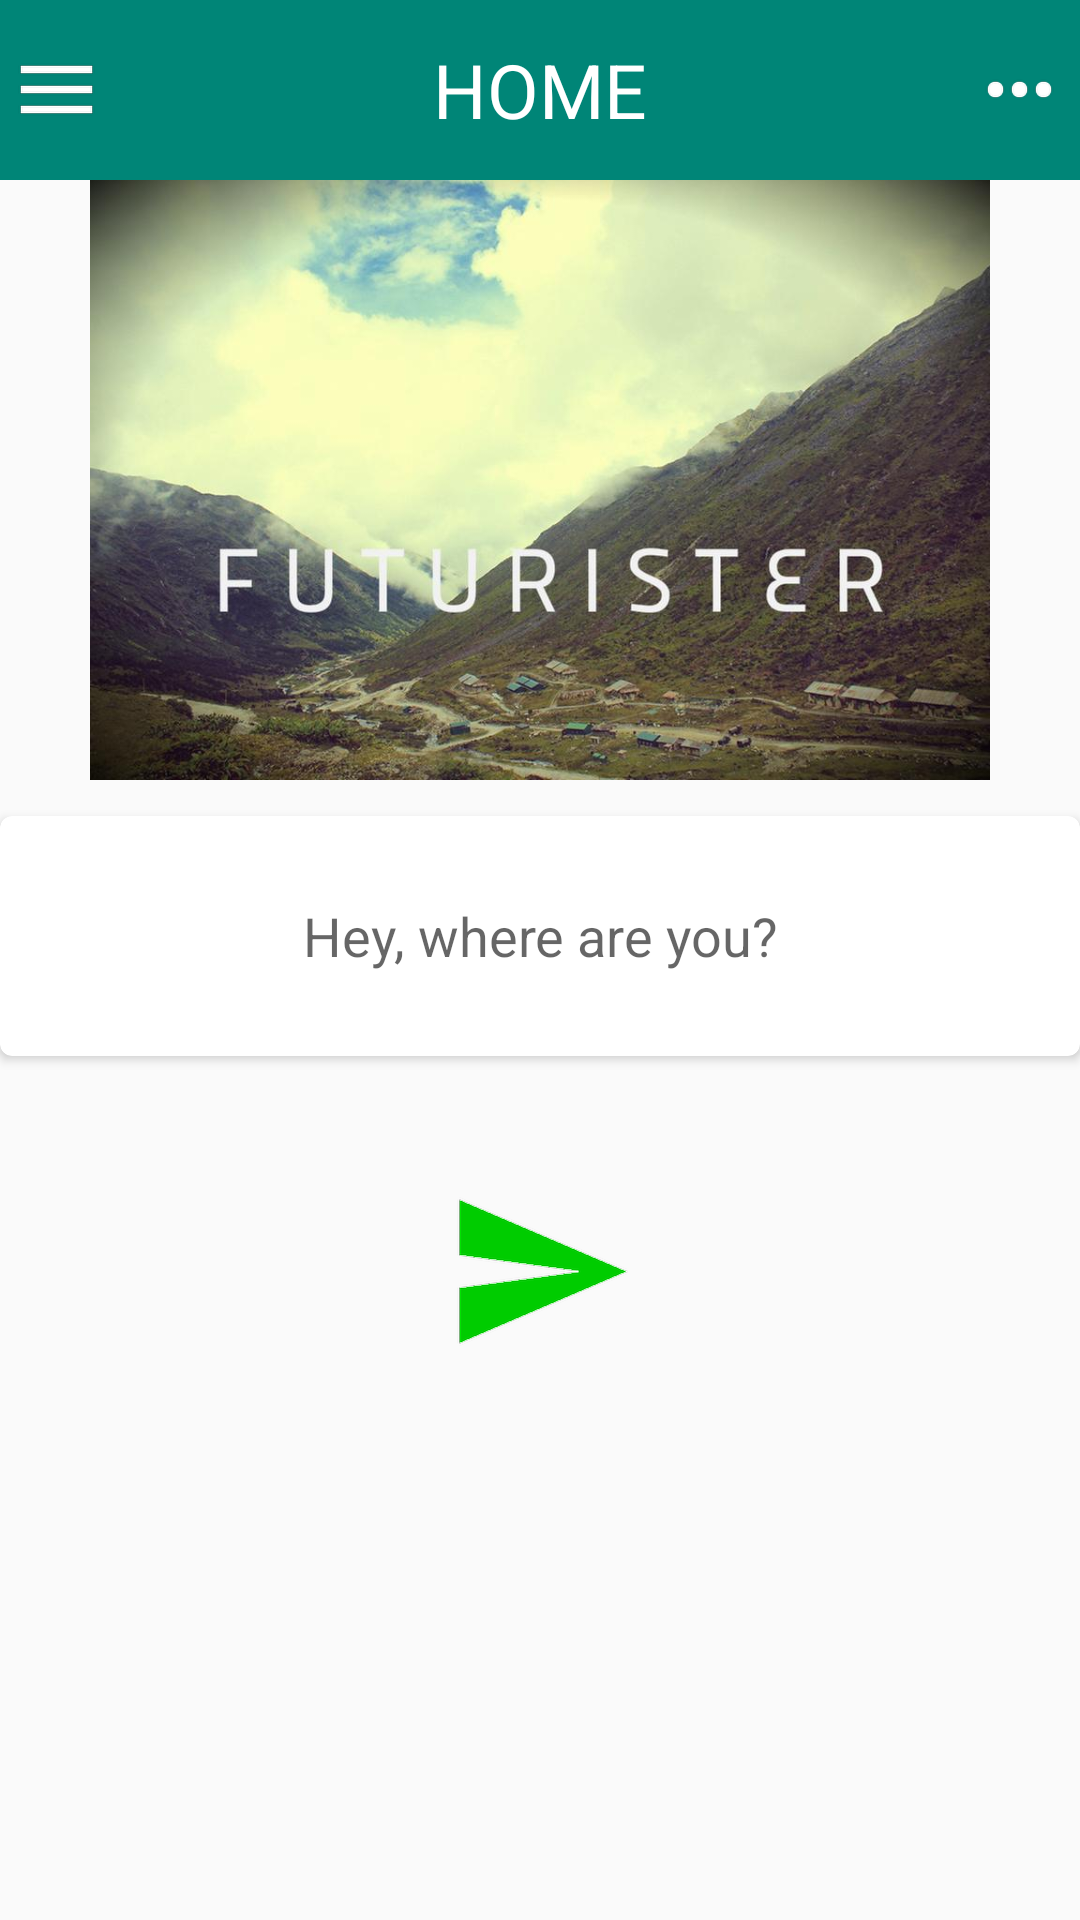

Reconstruct the res/layout file that produces this screen, plus the resources it refers to.
<!-- AndroidManifest.xml: application theme AppTheme -->
<!-- res/layout/activity_futurister__home__screen.xml -->
<android.support.v4.widget.DrawerLayout
    xmlns:android="http://schemas.android.com/apk/res/android"
    xmlns:tools="http://schemas.android.com/tools"
    android:id="@+id/drawer_layout"
    android:layout_width="match_parent"
    android:layout_height="match_parent">


<RelativeLayout xmlns:android="http://schemas.android.com/apk/res/android"
    xmlns:tools="http://schemas.android.com/tools" android:layout_width="match_parent"
    android:layout_height="match_parent"  tools:context=".Futurister_Home_Screen">

<ImageView
    android:id="@+id/TitleBar"
    android:background="@color/accent_material_light"
    android:layout_width="fill_parent"
    android:layout_height="60dp" />
    <TextView
        android:id="@+id/titleText"
        android:text="HOME"
        android:layout_alignTop="@id/TitleBar"
        android:layout_alignBottom="@id/TitleBar"
        android:layout_centerHorizontal="true"
        android:gravity="center"
        android:textSize="25sp"
        android:textColor="#FFFFFF"
        android:layout_width="wrap_content"
        android:layout_height="wrap_content" />

    <ImageButton
        android:id="@+id/HomeMenu"
        android:background="@android:color/transparent"
        android:src="@drawable/menu_final"
        android:layout_alignTop="@id/TitleBar"
        android:layout_alignBottom="@id/TitleBar"
        android:layout_alignLeft="@id/TitleBar"
        android:onClick="wow"
        android:layout_marginLeft="7dp"
        android:layout_marginStart="5dp"
        android:layout_width="28dp"
        android:layout_height="wrap_content" />

    <ImageButton
        android:id="@+id/home_search_btn"
        android:src="@drawable/more"
        android:onClick="homeInfo"
        android:layout_alignTop="@id/TitleBar"
        android:layout_alignBottom="@id/TitleBar"
        android:background="@android:color/transparent"
        android:layout_alignRight="@id/TitleBar"
        android:layout_marginRight="7dp"
        android:layout_marginStart="5dp"
        android:layout_width="40dp"
        android:layout_height="wrap_content" />

    <ImageView
        android:id="@+id/home_image"
        android:layout_below="@+id/TitleBar"
        android:src="@drawable/futurister_home"
        android:elevation="2dp"
        android:layout_width="fill_parent"
        android:layout_height="200dp" />

    <android.support.v7.widget.CardView
        xmlns:card_view="http://schemas.android.com/apk/res-auto"
        android:layout_below="@id/home_image"
        android:id="@+id/card_view"
        android:layout_gravity="center"
        android:layout_marginTop="12dp"
        android:elevation="7dp"

        android:layout_width="fill_parent"
        android:layout_height="80dp"
        card_view:cardCornerRadius="4dp">

        <AutoCompleteTextView
            android:id="@+id/info_text"
            android:imeOptions="actionDone"
            android:singleLine="true"
            android:gravity="center"
            android:background="@android:color/transparent"
            android:hint="Hey, where are you?"
            android:layout_width="match_parent"
            android:layout_height="match_parent" />



    </android.support.v7.widget.CardView>

    <ImageButton
        android:id="@+id/sendButton"
        android:src="@drawable/send_temp"
        android:layout_below="@+id/card_view"
        android:layout_centerHorizontal="true"
        android:layout_marginTop="40dp"
        android:onClick="futureLauncher"

        android:background="@android:color/transparent"
        android:layout_width="wrap_content"
        android:layout_height="wrap_content" />


</RelativeLayout>

    </android.support.v4.widget.DrawerLayout>
<!-- resources referenced by this layout -->
<resources>
  <!-- drawable futurister_home: jpg bitmap (drawable-hdpi, 22695 bytes) -->
  <!-- drawable menu_final: png bitmap (drawable-hdpi, 200 bytes) -->
  <!-- drawable more: png bitmap (drawable-hdpi, 445 bytes) -->
  <!-- drawable send_temp: png bitmap (drawable-hdpi, 1787 bytes) -->
  <style name="AppTheme" parent="AppTheme.Base" />
  <style name="AppTheme.Base" parent="Theme.AppCompat.Light.NoActionBar">
          
          <item name="colorPrimary">@color/accent_material_light</item>
          <item name="colorPrimaryDark">@color/accent_material_dark</item>
  
          <item name="windowActionBar">false</item>
          <item name="android:windowNoTitle">true</item>
  
      </style>
</resources>
